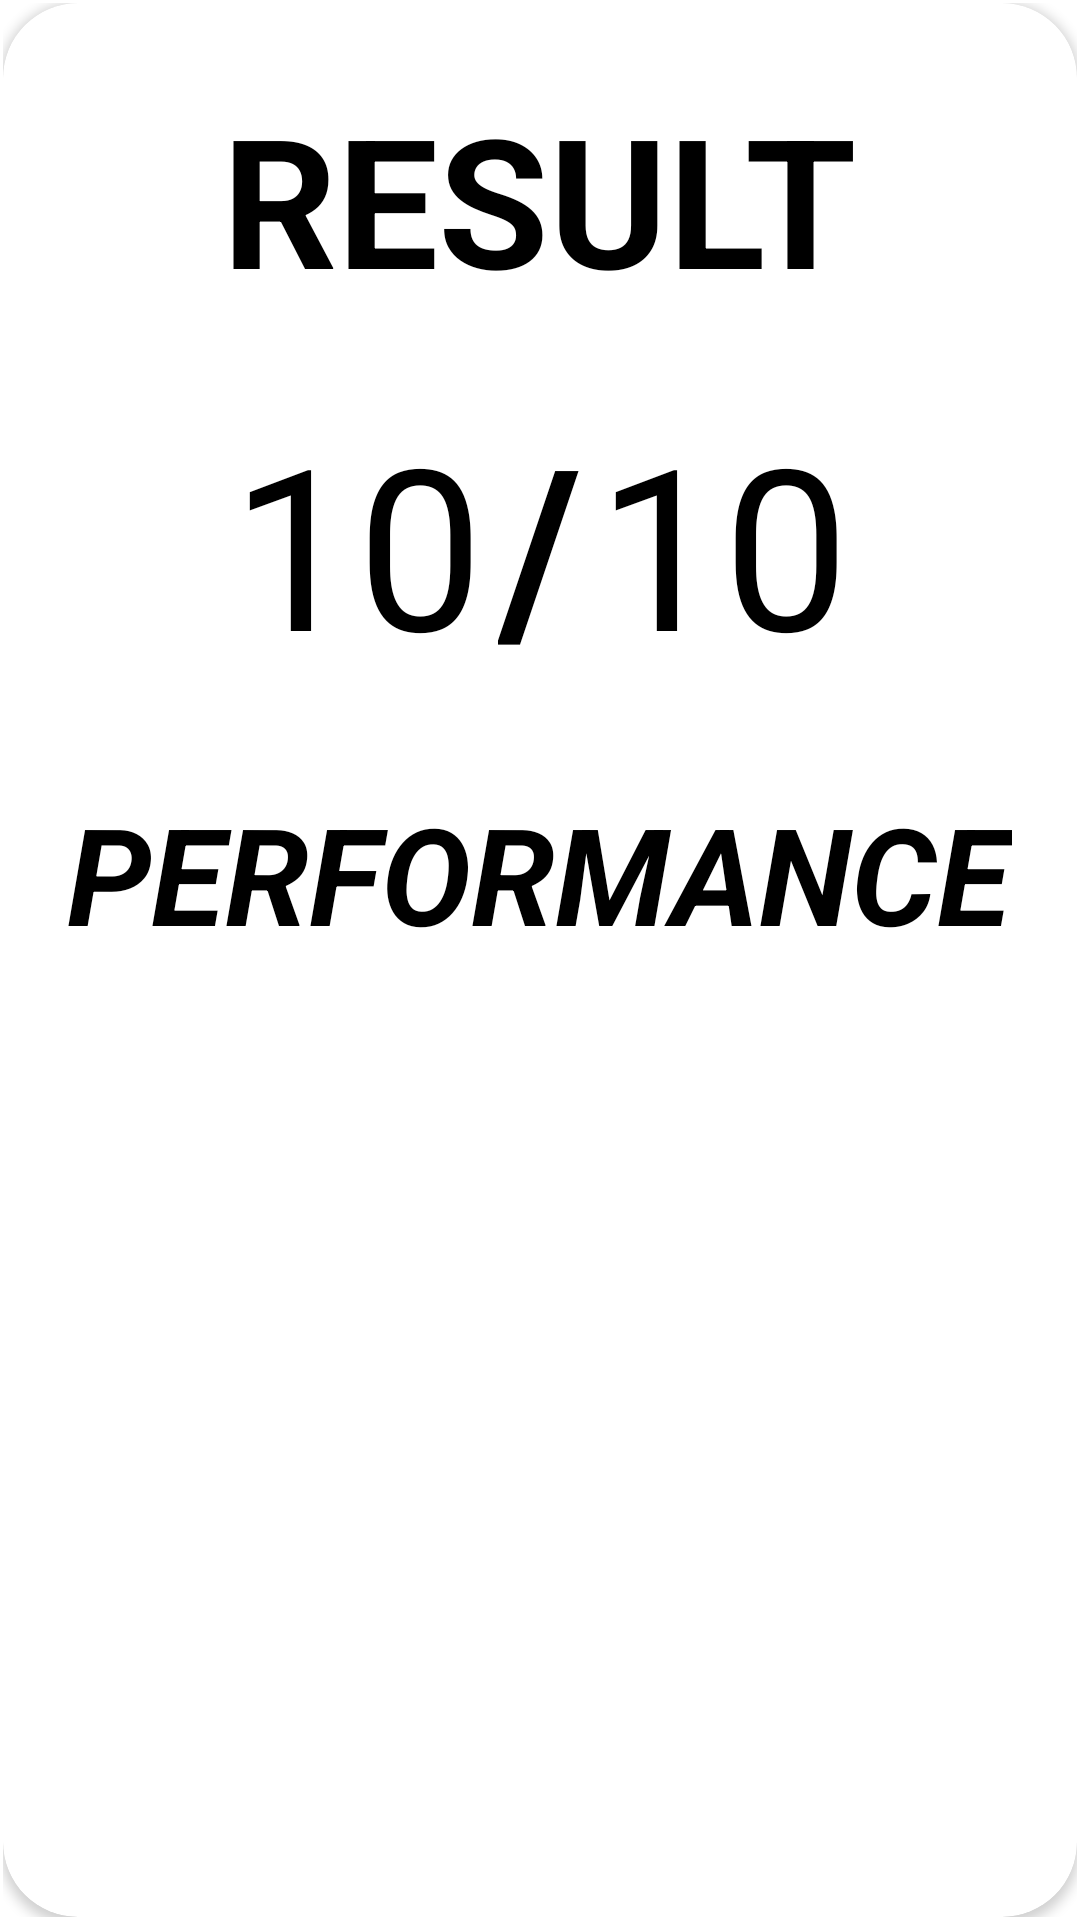

Produce the Android XML layout that renders to this screen, including the resource entries it uses.
<!-- AndroidManifest.xml: application theme Theme.QuizyEasy -->
<!-- res/layout/fragment_result.xml -->
<?xml version="1.0" encoding="utf-8"?>
<FrameLayout xmlns:android="http://schemas.android.com/apk/res/android"
    xmlns:app="http://schemas.android.com/apk/res-auto"
    xmlns:tools="http://schemas.android.com/tools"
    android:layout_width="match_parent"
    android:layout_height="match_parent"
    tools:context=".fragment.ResultFragment">

    <RelativeLayout
        android:layout_width="wrap_content"
        android:layout_height="wrap_content"
        app:layout_constraintTop_toTopOf="parent"
        app:layout_constraintBottom_toBottomOf="parent"
        app:layout_constraintLeft_toLeftOf="parent"
        app:layout_constraintRight_toRightOf="parent"
        android:padding="1dp">
        <androidx.cardview.widget.CardView
            android:layout_width="match_parent"
            android:layout_height="match_parent"
            app:layout_constraintTop_toTopOf="parent"
            app:layout_constraintBottom_toBottomOf="parent"
            app:layout_constraintLeft_toLeftOf="parent"
            app:layout_constraintRight_toRightOf="parent"
            app:cardCornerRadius="25dp">
            <TextView
                android:layout_width="wrap_content"
                android:layout_height="wrap_content"
                android:layout_gravity="center_horizontal"
                android:textSize="60sp"
                android:text="RESULT"
                android:textStyle="bold"
                android:layout_marginTop="25dp"
                android:textColor="@color/black">
            </TextView>

            <LinearLayout
                android:id="@+id/output"
                android:layout_width="match_parent"
                android:layout_height="wrap_content"
                android:orientation="horizontal"
                android:gravity="center_horizontal"
                android:layout_marginTop="125dp"
                android:layout_marginRight="25dp"
                android:layout_marginLeft="25dp"
                android:background="@drawable/option_bg">
                <TextView
                    android:id="@+id/correctAns"
                    android:layout_width="wrap_content"
                    android:layout_height="wrap_content"
                    android:text="10"
                    android:textSize="75dp"
                    android:textColor="@color/black">
                </TextView>
                <TextView
                    android:layout_width="wrap_content"
                    android:layout_height="wrap_content"
                    android:text="/"
                    android:textSize="75dp"
                    android:textStyle="bold"
                    android:padding="5dp"
                    android:textColor="@color/black">
                </TextView>
                <TextView
                    android:id="@+id/totalAns"
                    android:layout_width="wrap_content"
                    android:layout_height="wrap_content"
                    android:text="10"
                    android:textSize="75dp"
                    android:textColor="@color/black">
                </TextView>
            </LinearLayout>
            <TextView
                android:id="@+id/performance"
                android:layout_width="wrap_content"
                android:layout_height="wrap_content"
                android:layout_gravity="center_horizontal"
                android:textSize="45sp"
                android:text="PERFORMANCE"
                android:textStyle="bold|italic"
                android:layout_marginTop="260dp"
                android:textColor="@color/black">
            </TextView>
        </androidx.cardview.widget.CardView>
    </RelativeLayout>
</FrameLayout>
<!-- resources referenced by this layout -->
<resources>
  <style name="Theme.QuizyEasy" parent="Theme.MaterialComponents.DayNight.DarkActionBar">
          
          <item name="colorPrimary">@color/purple_500</item>
          <item name="colorPrimaryVariant">@color/purple_700</item>
          <item name="colorOnPrimary">@color/white</item>
          
          <item name="colorSecondary">@color/teal_200</item>
          <item name="colorSecondaryVariant">@color/teal_700</item>
          <item name="colorOnSecondary">@color/black</item>
          
          <item name="android:statusBarColor">?attr/colorPrimaryVariant</item>
          
      </style>
  <!-- not gathered from this repository: default colours our renderer supplied (Android Studio template values) -->
  <color name="purple_500">#FF6200EE</color>
  <color name="purple_700">#FF3700B3</color>
  <color name="teal_200">#FF03DAC5</color>
  <color name="teal_700">#FF018786</color>
  <color name="black">#FF000000</color>
  <color name="white">#FFFFFFFF</color>
</resources>
